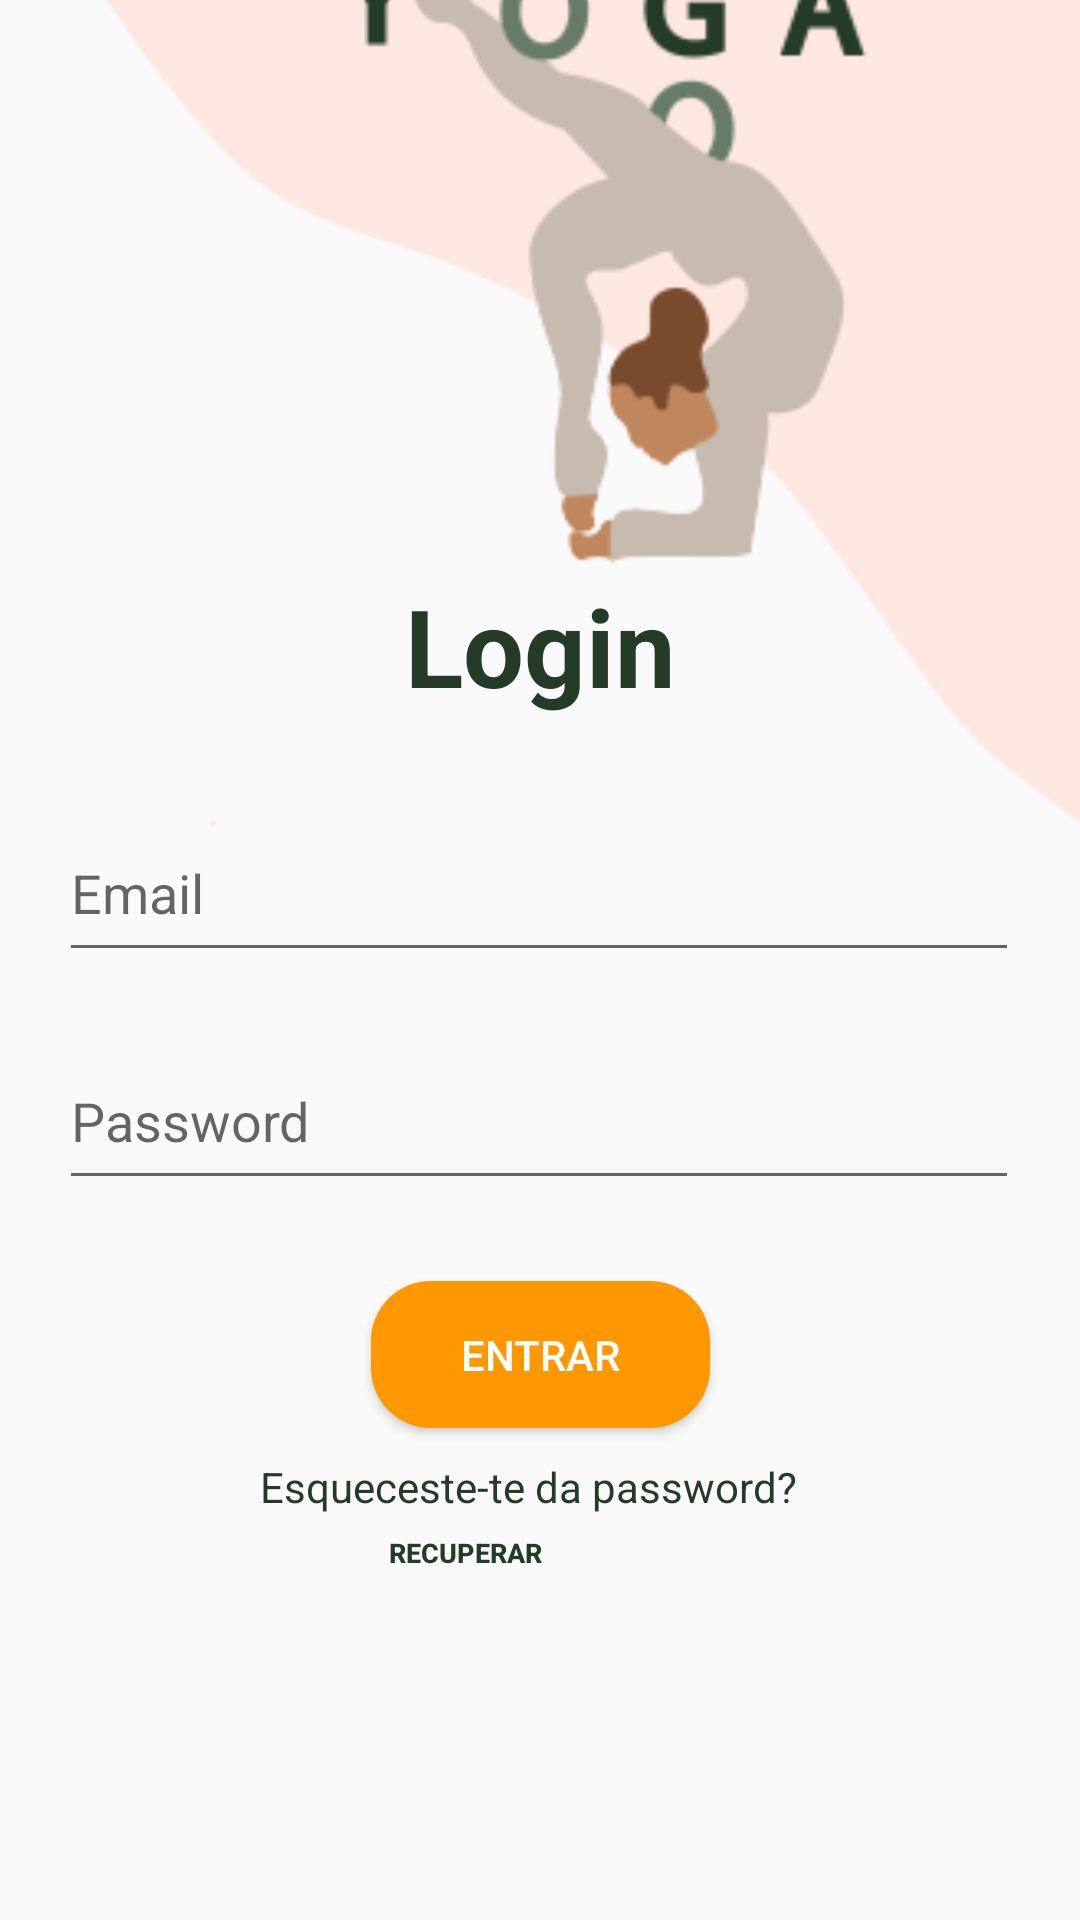

Android layout source for this screen:
<!-- AndroidManifest.xml: application theme AppTheme.NoActionBar -->
<!-- res/layout/activity_login.xml -->
<?xml version="1.0" encoding="utf-8"?>

<androidx.constraintlayout.widget.ConstraintLayout xmlns:android="http://schemas.android.com/apk/res/android"
    xmlns:app="http://schemas.android.com/apk/res-auto"
    xmlns:tools="http://schemas.android.com/tools"
    android:layout_width="match_parent"
    android:layout_height="match_parent"
    tools:context=".Login">

    <ImageView
        android:id="@+id/imageView6"
        android:layout_width="429dp"
        android:layout_height="739dp"
        android:layout_marginBottom="4dp"
        app:layout_constraintBottom_toBottomOf="parent"
        app:layout_constraintStart_toStartOf="parent"
        app:srcCompat="@drawable/background" />

    <TextView
        android:id="@+id/textView2"
        android:layout_width="161dp"
        android:layout_height="49dp"
        android:layout_marginStart="8dp"
        android:layout_marginEnd="8dp"
        android:layout_marginBottom="400dp"
        android:text="Login"
        android:textAlignment="center"
        android:textColor="@color/verdeEscuro"
        android:textSize="36sp"
        android:textStyle="bold"
        app:layout_constraintBottom_toBottomOf="parent"
        app:layout_constraintEnd_toEndOf="parent"
        app:layout_constraintStart_toStartOf="parent" />

    <EditText
        android:id="@+id/email"
        android:layout_width="320dp"
        android:layout_height="56dp"
        android:layout_marginStart="8dp"
        android:layout_marginEnd="8dp"
        android:layout_marginBottom="316dp"
        android:ems="10"
        android:hint="Email"
        android:inputType="textEmailAddress"
        app:layout_constraintBottom_toBottomOf="parent"
        app:layout_constraintEnd_toEndOf="parent"
        app:layout_constraintHorizontal_bias="0.493"
        app:layout_constraintStart_toStartOf="parent" />

    <EditText
        android:id="@+id/password"
        android:layout_width="320dp"
        android:layout_height="56dp"
        android:layout_marginStart="8dp"
        android:layout_marginEnd="8dp"
        android:layout_marginBottom="240dp"
        android:ems="10"
        android:hint="Password"
        android:inputType="textPassword"
        app:layout_constraintBottom_toBottomOf="parent"
        app:layout_constraintEnd_toEndOf="parent"
        app:layout_constraintHorizontal_bias="0.493"
        app:layout_constraintStart_toStartOf="parent" />

    <Button
        android:id="@+id/button3"
        android:layout_width="113dp"
        android:layout_height="49dp"
        android:layout_marginStart="8dp"
        android:layout_marginEnd="8dp"
        android:layout_marginBottom="164dp"
        android:background="@drawable/arredondado"
        android:text="Entrar"
        android:textColor="@android:color/white"
        app:layout_constraintBottom_toBottomOf="parent"
        app:layout_constraintEnd_toEndOf="parent"
        app:layout_constraintStart_toStartOf="parent" />

    <TextView
        android:id="@+id/textView6"
        android:layout_width="185dp"
        android:layout_height="26dp"
        android:layout_marginStart="8dp"
        android:layout_marginEnd="8dp"
        android:layout_marginBottom="128dp"
        android:text="Esqueceste-te da password?"
        android:textColor="@color/verdeEscuro"
        app:layout_constraintBottom_toBottomOf="parent"
        app:layout_constraintEnd_toEndOf="parent"
        app:layout_constraintHorizontal_bias="0.495"
        app:layout_constraintStart_toStartOf="parent" />

    <Button
        android:id="@+id/button4"
        android:layout_width="71dp"
        android:layout_height="29dp"
        android:layout_marginStart="8dp"
        android:layout_marginEnd="168dp"
        android:layout_marginBottom="108dp"
        android:background="?attr/selectableItemBackground"
        android:text="Recuperar"
        android:textColor="@color/verdeEscuro"
        android:textSize="9sp"
        android:textStyle="bold"
        app:layout_constraintBottom_toBottomOf="parent"
        app:layout_constraintEnd_toEndOf="parent"
        app:layout_constraintHorizontal_bias="0.987"
        app:layout_constraintStart_toStartOf="parent" />

</androidx.constraintlayout.widget.ConstraintLayout>
<!-- resources referenced by this layout -->
<resources>
  <color name="verdeEscuro">#243b27</color>
  <!-- drawable arredondado (drawable) -->
  <?xml version="1.0" encoding="utf-8"?>
  
  <shape xmlns:android="http://schemas.android.com/apk/res/android"
      android:shape="rectangle">
      <solid android:color="@color/amareloSol"></solid>
      <corners android:radius="20dp"></corners>
  
  </shape>
  <!-- drawable background: png bitmap (drawable, 17563 bytes) -->
  <style name="AppTheme.NoActionBar">
          <item name="android:windowDrawsSystemBarBackgrounds">true</item>
          <item name="android:statusBarColor">@android:color/transparent</item>
          <item name="android:windowTranslucentStatus">true</item>
          <item name="windowActionBar">false</item>
          <item name="windowNoTitle">true</item>
      </style>
  <color name="amareloSol">#FF9800</color>
</resources>
